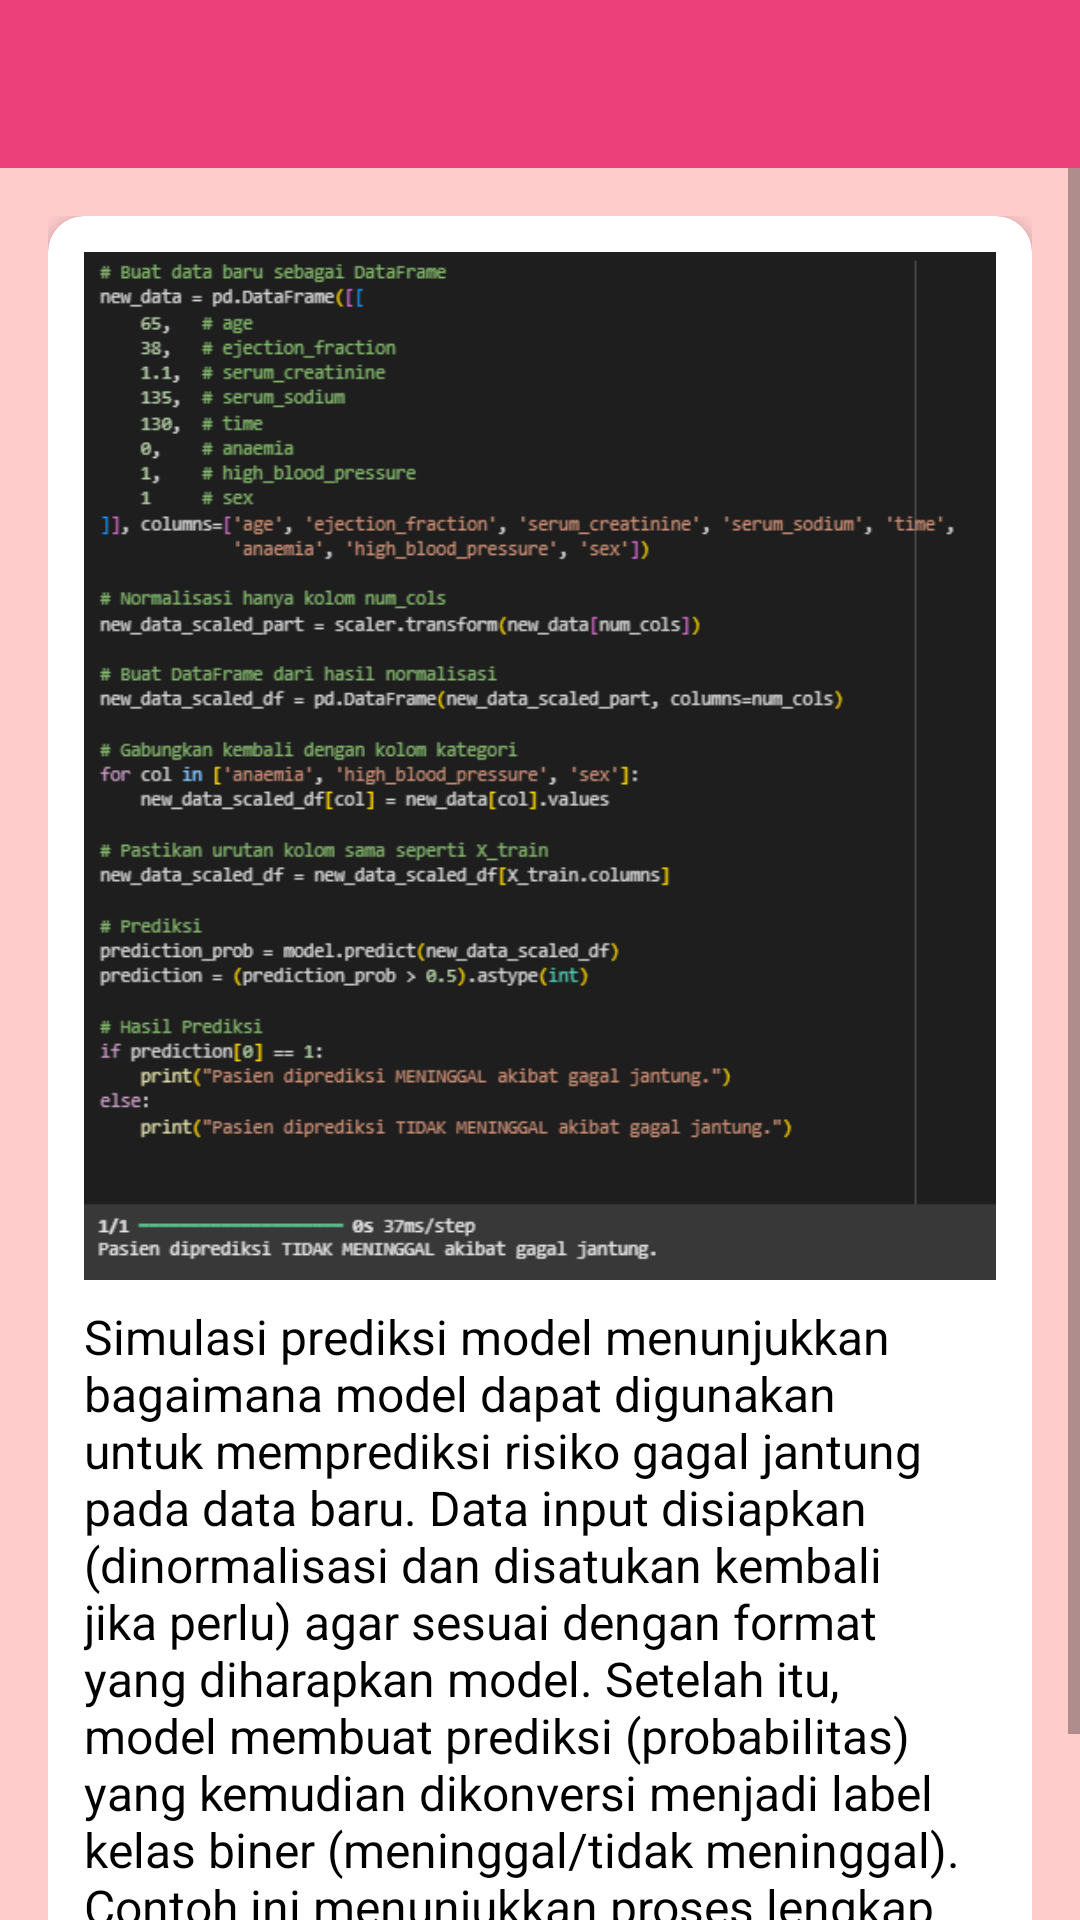

Android layout source for this screen:
<!-- AndroidManifest.xml: application theme Theme.HeartPredictionApp -->
<!-- res/layout/activity_model_simulation.xml -->
<?xml version="1.0" encoding="utf-8"?>
<LinearLayout xmlns:android="http://schemas.android.com/apk/res/android"
    xmlns:app="http://schemas.android.com/apk/res-auto"
    xmlns:tools="http://schemas.android.com/tools"
    android:layout_width="match_parent"
    android:layout_height="match_parent"
    android:orientation="vertical"
    android:background="@color/soft_pink"
    tools:context=".ModelSimulationActivity"
    android:fitsSystemWindows="true">

    <androidx.appcompat.widget.Toolbar
        android:id="@+id/toolbar_simulation"
        android:layout_width="match_parent"
        android:layout_height="?attr/actionBarSize"
        android:background="@color/primary_heart"
        android:title="@string/toolbar_title_simulation"
        android:titleTextColor="@android:color/white"
        android:theme="@style/ThemeOverlay.AppCompat.Dark.ActionBar"
        app:popupTheme="@style/ThemeOverlay.AppCompat.Light" />

    <ScrollView
        android:layout_width="match_parent"
        android:layout_height="match_parent">

        <LinearLayout
            android:orientation="vertical"
            android:padding="16dp"
            android:layout_width="match_parent"
            android:layout_height="wrap_content">

            <androidx.cardview.widget.CardView
                android:layout_width="match_parent"
                android:layout_height="wrap_content"
                android:layout_marginBottom="16dp"
                app:cardElevation="4dp"
                app:cardCornerRadius="12dp">
                <LinearLayout
                    android:orientation="vertical"
                    android:padding="12dp"
                    android:layout_width="match_parent"
                    android:layout_height="wrap_content">
                    <ImageView
                        android:id="@+id/img_model_prediction"
                        android:layout_width="match_parent"
                        android:layout_height="wrap_content"
                        android:adjustViewBounds="true"
                        android:scaleType="fitCenter"
                        android:layout_marginBottom="8dp"
                        android:src="@drawable/sim_model_prediction"
                        android:contentDescription="@string/desc_model_prediction" />
                    <TextView
                        android:id="@+id/txt_model_prediction"
                        android:layout_width="match_parent"
                        android:layout_height="wrap_content"
                        android:textSize="16sp"
                        android:textColor="@android:color/black"
                        android:text="@string/text_model_prediction" />
                </LinearLayout>
            </androidx.cardview.widget.CardView>

        </LinearLayout>
    </ScrollView>
</LinearLayout>
<!-- resources referenced by this layout -->
<resources>
  <color name="primary_heart">#EC407A</color>
  <color name="soft_pink">#FFCCCC</color>
  <!-- drawable sim_model_prediction: png bitmap (drawable, 62515 bytes) -->
  <string name="desc_model_prediction">Prediksi Model</string>
  <string name="text_model_prediction">Simulasi prediksi model menunjukkan bagaimana model dapat digunakan untuk memprediksi risiko gagal jantung pada data baru. Data input disiapkan (dinormalisasi dan disatukan kembali jika perlu) agar sesuai dengan format yang diharapkan model. Setelah itu, model membuat prediksi (probabilitas) yang kemudian dikonversi menjadi label kelas biner (meninggal/tidak meninggal). Contoh ini menunjukkan proses lengkap dari input data hingga hasil prediksi akhir.</string>
  <string name="toolbar_title_simulation">Model Simulation</string>
  <style name="ThemeOverlay.AppCompat.Dark.ActionBar" parent="Theme.AppCompat.Light">
          <item name="android:textColorPrimary">@color/white</item>
          <item name="android:textColorSecondary">@color/white</item>
          <item name="actionMenuTextColor">@color/white</item>
          <item name="colorControlNormal">@color/white</item>
      </style>
  <style name="Theme.HeartPredictionApp" parent="Theme.MaterialComponents.Light.NoActionBar">
          <item name="colorPrimary">@color/primary_heart</item>
          <item name="colorPrimaryVariant">@color/primary_heart_dark</item>
          <item name="colorOnPrimary">@color/white</item>
          <item name="colorSecondary">@color/accent_heart</item>
          <item name="colorSecondaryVariant">@color/accent_heart</item>
          <item name="colorOnSecondary">@color/white</item>
          <item name="android:statusBarColor">?attr/colorPrimaryVariant</item>
      </style>
  <color name="white">#FFFFFFFF</color>
  <color name="primary_heart_dark">#D81B60</color>
  <color name="accent_heart">#FF80AB</color>
</resources>
